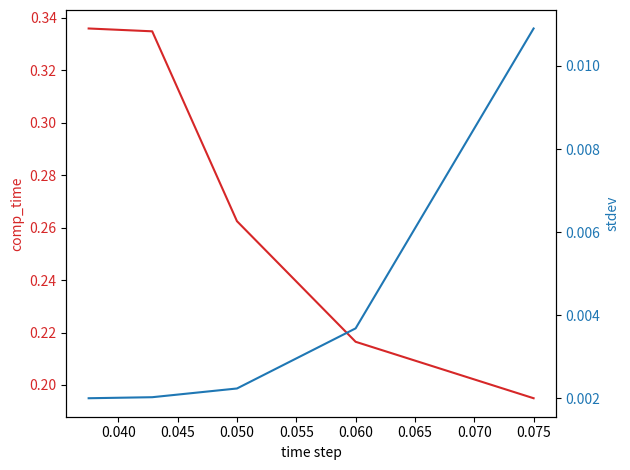

Reproduce this figure in Python.
from matplotlib import pyplot as plt


n = [30/400, 30/500, 30/600, 30/700, 30/800]


stdev = [0.010900626719684565, 0.0036860616547505953, 0.002239910796947778, 0.002030006740653487, 0.002005339746723398]

comptime = [0.19494128227233887, 0.2164759635925293, 0.2624847888946533, 0.33491063117980957, 0.33598995208740234]

fig, ax1 = plt.subplots()

color = 'tab:red'
ax1.set_xlabel('time step')


ax1.set_ylabel('comp_time', color=color)
ax1.plot(n, comptime, color=color)
ax1.tick_params(axis='y', labelcolor=color)

ax2 = ax1.twinx()

color = 'tab:blue'
ax2.set_ylabel('stdev', color=color)
ax2.plot(n, stdev, color=color)
ax2.tick_params(axis='y', labelcolor=color)

fig.tight_layout()  
plt.show()



